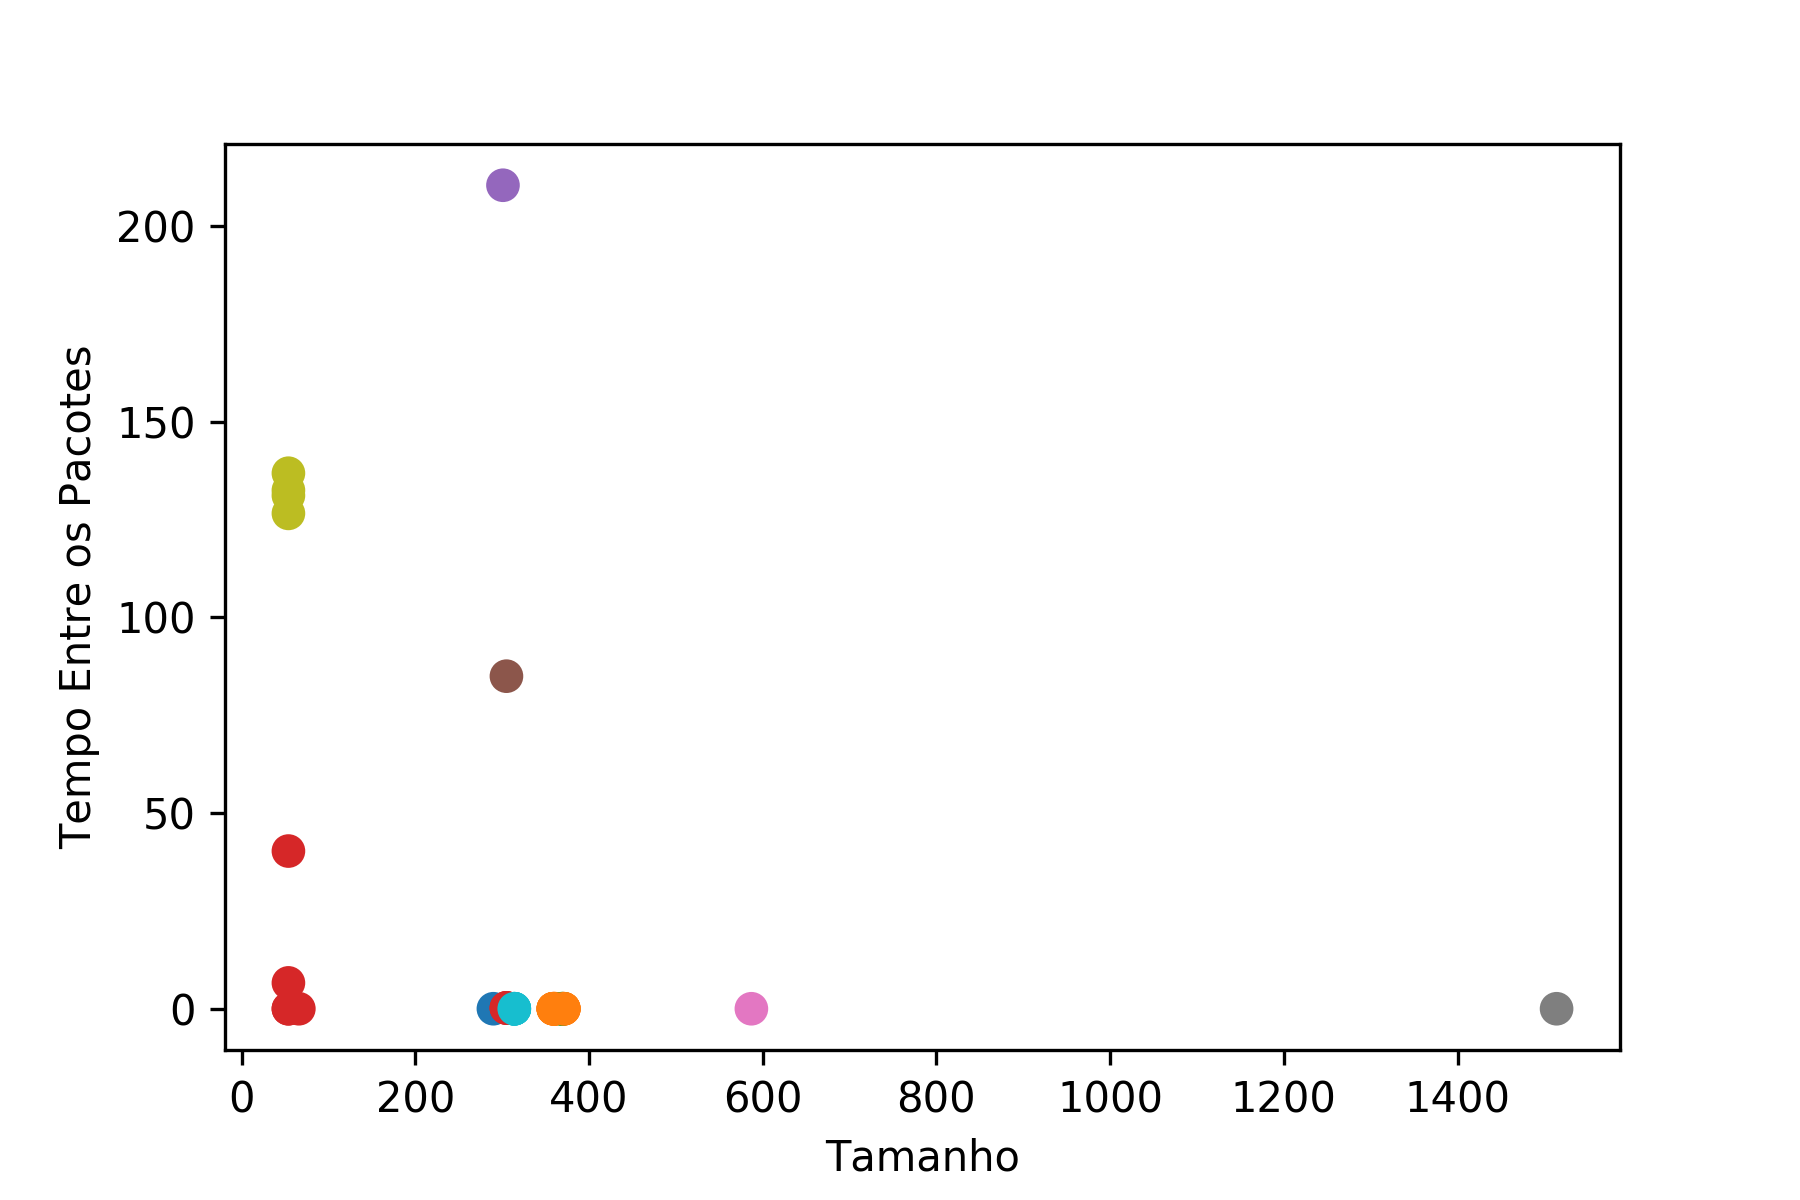

Data behind this chart, as committed beside it:
Length, TBP, Selected, Selected(1), Cluster, Silhouette, Selected(2)
371.0, 0.0, No, No, C11, 0.75, No
359.0, 0.0, No, No, C1, 0.7333, No
305.0, 0.1995, No, No, C13, 0.75, No
314.0, 0.0, No, No, C9, 0.75, No
361.0, 0.0, No, No, C1, 0.7231, No
369.0, 0.001925, No, No, C12, 0.5, No
371.0, 0.0, No, No, C11, 0.75, No
359.0, 1.0000012480304576e-06, No, No, C1, 0.7333, No
54.0, 6.61, No, No, C3, 0.7295, No
301.0, 210.5, No, No, C4, 0.5, No
66.0, 0.002087, No, No, C3, 0.7241, No
54.0, 0.00188, No, No, C3, 0.7312, No
290.0, 0.003834, No, No, C10, 0.5, No
1514, 0.0, No, No, C7, 0.5, No
587.0, 9.99999883788405e-07, No, No, C6, 0.5, No
54.0, 0.002238, No, No, C3, 0.7312, No
54.0, 40.3, No, No, C3, 0.6656, No
54.0, 126.6, No, No, C8, 0.7403, No
54.0, 136.9, No, No, C8, 0.7413, No
54.0, 131.2, No, No, C8, 0.7449, No
54.0, 132.5, No, No, C8, 0.7449, No
305.0, 84.99, No, No, C5, 0.5, No
314.0, 9.99999429041054e-07, No, No, C9, 0.75, No
361.0, 0.0, No, No, C1, 0.7231, No
369.0, 9.99999883788405e-07, No, No, C2, 0.75, No
371.0, 0.002311, No, No, C11, 0.7498, No
359.0, 9.99999883788405e-07, No, No, C1, 0.7333, No
305.0, 0.2015, No, No, C13, 0.75, No
314.0, 9.99999883788405e-07, No, No, C9, 0.75, No
361.0, 0.0, No, No, C1, 0.7231, No
369.0, 0.0, No, No, C2, 0.75, No
371.0, 0.0, No, No, C11, 0.75, No
359.0, 0.000956, No, No, C1, 0.7333, No
305.0, 0.2024, No, No, C13, 0.75, No
314.0, 9.99999883788405e-07, No, No, C9, 0.75, No
361.0, 0.0, No, No, C1, 0.7231, No
369.0, 0.0, No, No, C2, 0.75, No
371.0, 0.0, No, No, C11, 0.75, No
359.0, 9.99999883788405e-07, No, No, C1, 0.7333, No
305.0, 0.2022, No, No, C13, 0.75, No
314.0, 1.0000007932831068e-06, No, No, C9, 0.75, No
